Labelled photos from "data", an image-classification folder in DIOPBARHAM/atelier_prepa_donnees_images. The possible labels are: cardboard, glass, metal, plastic, trash.

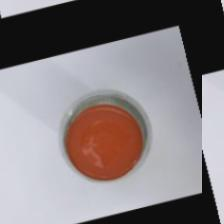
Label: plastic

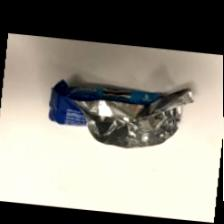
Label: trash

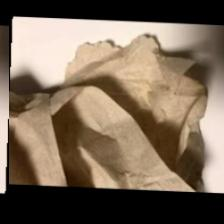
Label: trash

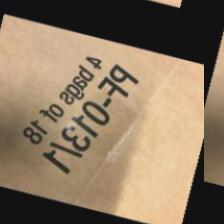
Label: cardboard

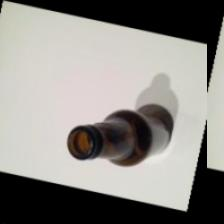
Label: glass

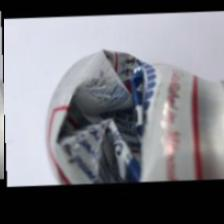
Label: metal
